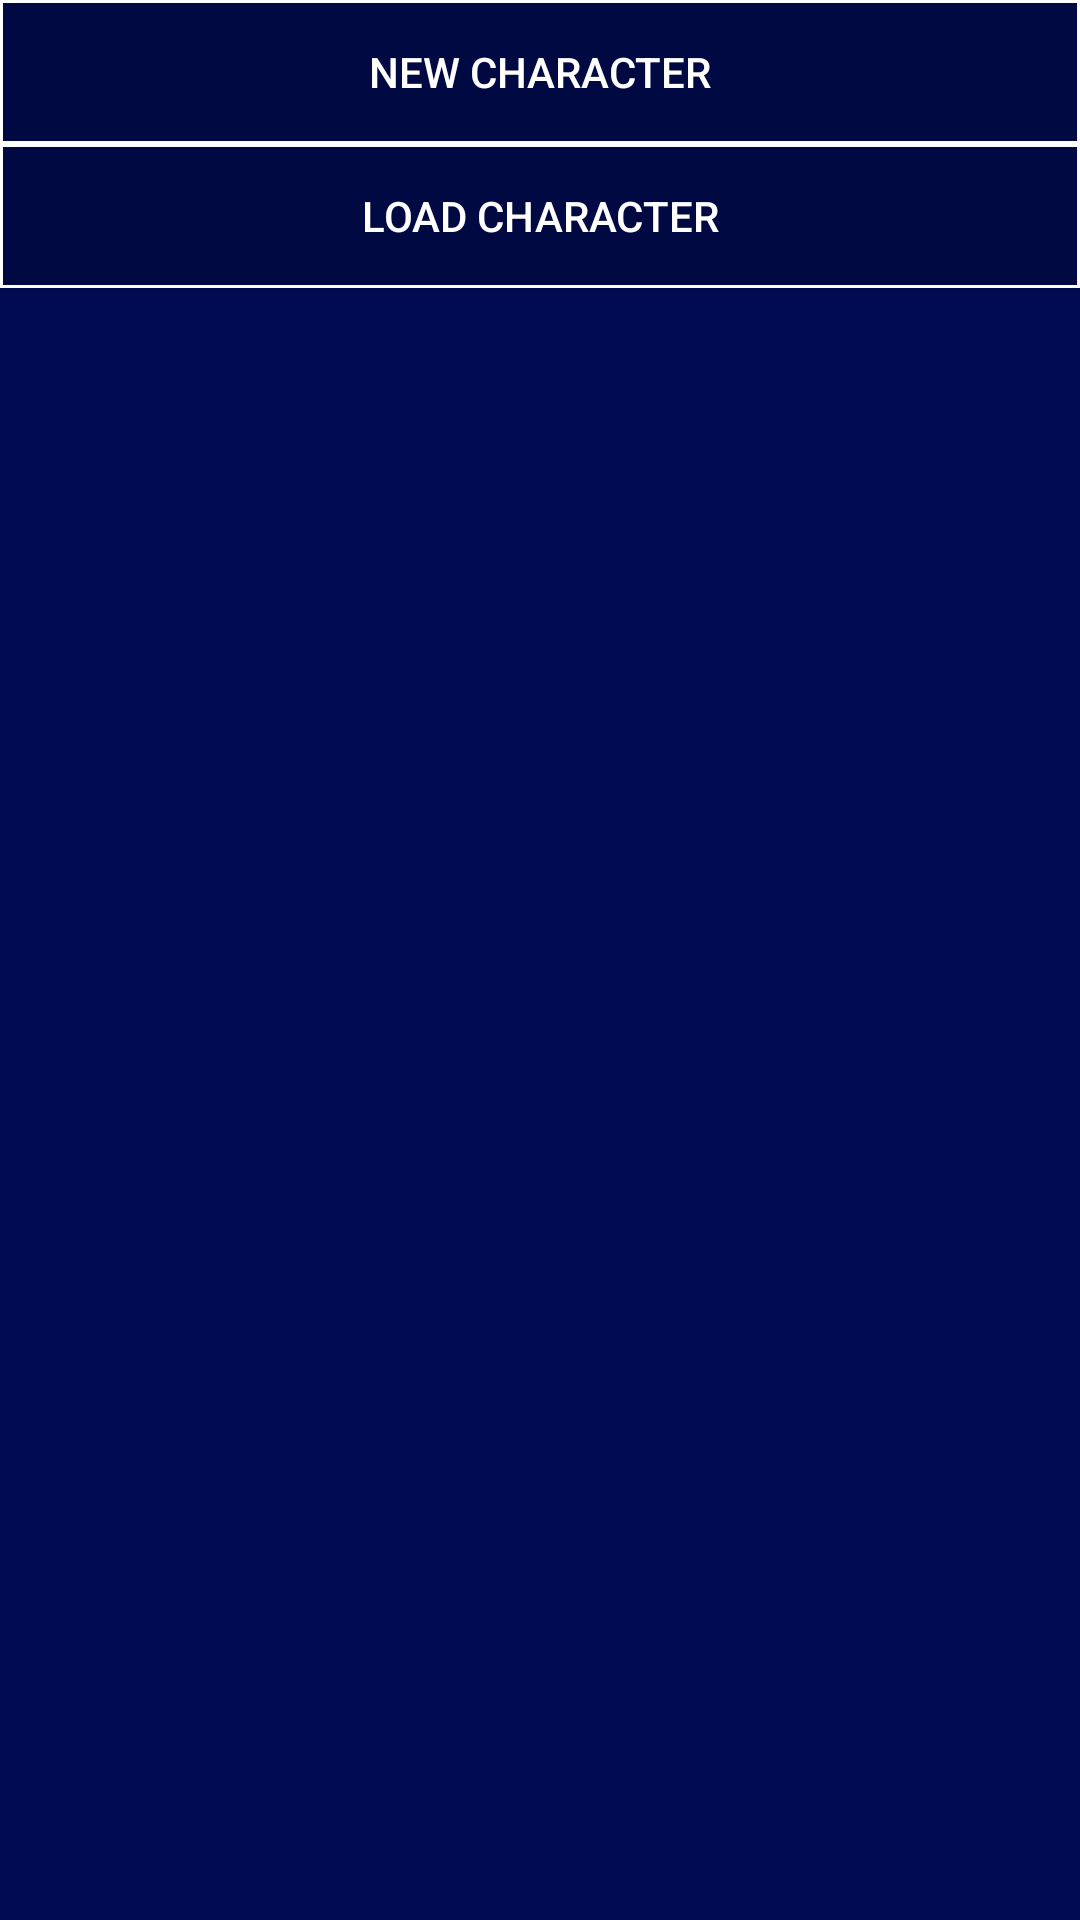

This screen was rendered from an Android layout file. Write that file and the resources it references.
<!-- AndroidManifest.xml: application theme AppTheme -->
<!-- res/layout/activity_main.xml -->
<?xml version="1.0" encoding="utf-8"?>
<LinearLayout xmlns:android="http://schemas.android.com/apk/res/android"
    xmlns:app="http://schemas.android.com/apk/res-auto"
    xmlns:tools="http://schemas.android.com/tools"
    android:layout_width="match_parent"
    android:layout_height="match_parent"
    android:orientation="vertical"
    tools:context=".MainActivity">

    <Button
        android:layout_width="match_parent"
        android:layout_height="wrap_content"
        android:background="@drawable/section_border"
        android:onClick="newCharacter"
        android:text="@string/new_char"
        android:textColor="@color/textColorPrimary"
        app:layout_constraintBottom_toBottomOf="parent"
        app:layout_constraintLeft_toLeftOf="parent"
        app:layout_constraintRight_toRightOf="parent"
        app:layout_constraintTop_toTopOf="parent" />

    <Button
        android:id="@+id/button"
        android:layout_width="match_parent"
        android:layout_height="wrap_content"
        android:background="@drawable/section_border"
        android:onClick="loadCharacter"
        android:text="@string/load_char"
        android:textColor="@color/textColorPrimary"
        tools:layout_editor_absoluteX="147dp"
        tools:layout_editor_absoluteY="322dp" />

</LinearLayout>
<!-- resources referenced by this layout -->
<resources>
  <color name="textColorPrimary">#ffffff</color>
  <!-- drawable section_border (drawable) -->
  <?xml version="1.0" encoding="utf-8"?>
  <shape xmlns:android="http://schemas.android.com/apk/res/android"
  	android:shape="rectangle">
  	<solid android:color="@color/colorPrimaryDark" />
  	<stroke android:width="1dp"
  		android:color="@color/textColorPrimary" />
  </shape>
  <string name="load_char">Load Character</string>
  <string name="new_char">New Character</string>
  <style name="AppTheme" parent="Base.Theme.AppCompat.Light.DarkActionBar">
          <item name="colorPrimary">@color/colorPrimary</item>
          <item name="colorPrimaryDark">@color/colorPrimaryDark</item>
          <item name="colorAccent">@color/colorAccent</item>
          <item name="android:textColorPrimary">@color/textColorPrimary</item>
          <item name="android:textColorSecondary">@color/textColorSecondary</item>
          <item name="android:colorBackground">@color/backgroundColor</item>
      </style>
  <color name="colorPrimaryDark">#000941</color>
  <color name="colorPrimary">#001279</color>
  <color name="colorAccent">#ab003a</color>
  <color name="textColorSecondary">#9e9e9e</color>
  <color name="backgroundColor">#000b52</color>
</resources>
